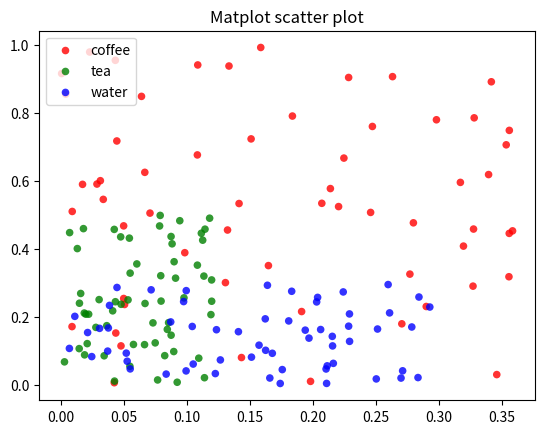

Write Python code to recreate this figure.
import numpy as np
from matplotlib import pyplot as plt

# Create data
N = 60
g1 = (0.6 * 0.6 * np.random.rand(N), np.random.rand(N))
g2 = (0.4 * 0.3 * np.random.rand(N), 0.5 * np.random.rand(N))
g3 = (0.3 * np.random.rand(N), 0.3 * np.random.rand(N))

data = (g1, g2, g3)
colors = ('red', 'green', 'blue')
groups = ('coffee', 'tea', 'water')

# Create Plot
fig = plt.figure()
ax = fig.add_subplot(1, 1, 1)

for data, color, group in zip(data, colors, groups):
    x, y = data
    ax.scatter (x, y, alpha=0.8, c=color, edgecolors='none', s=30, label=group)
    
plt.title('Matplot scatter plot')
plt.legend(loc=2)    
plt.show()